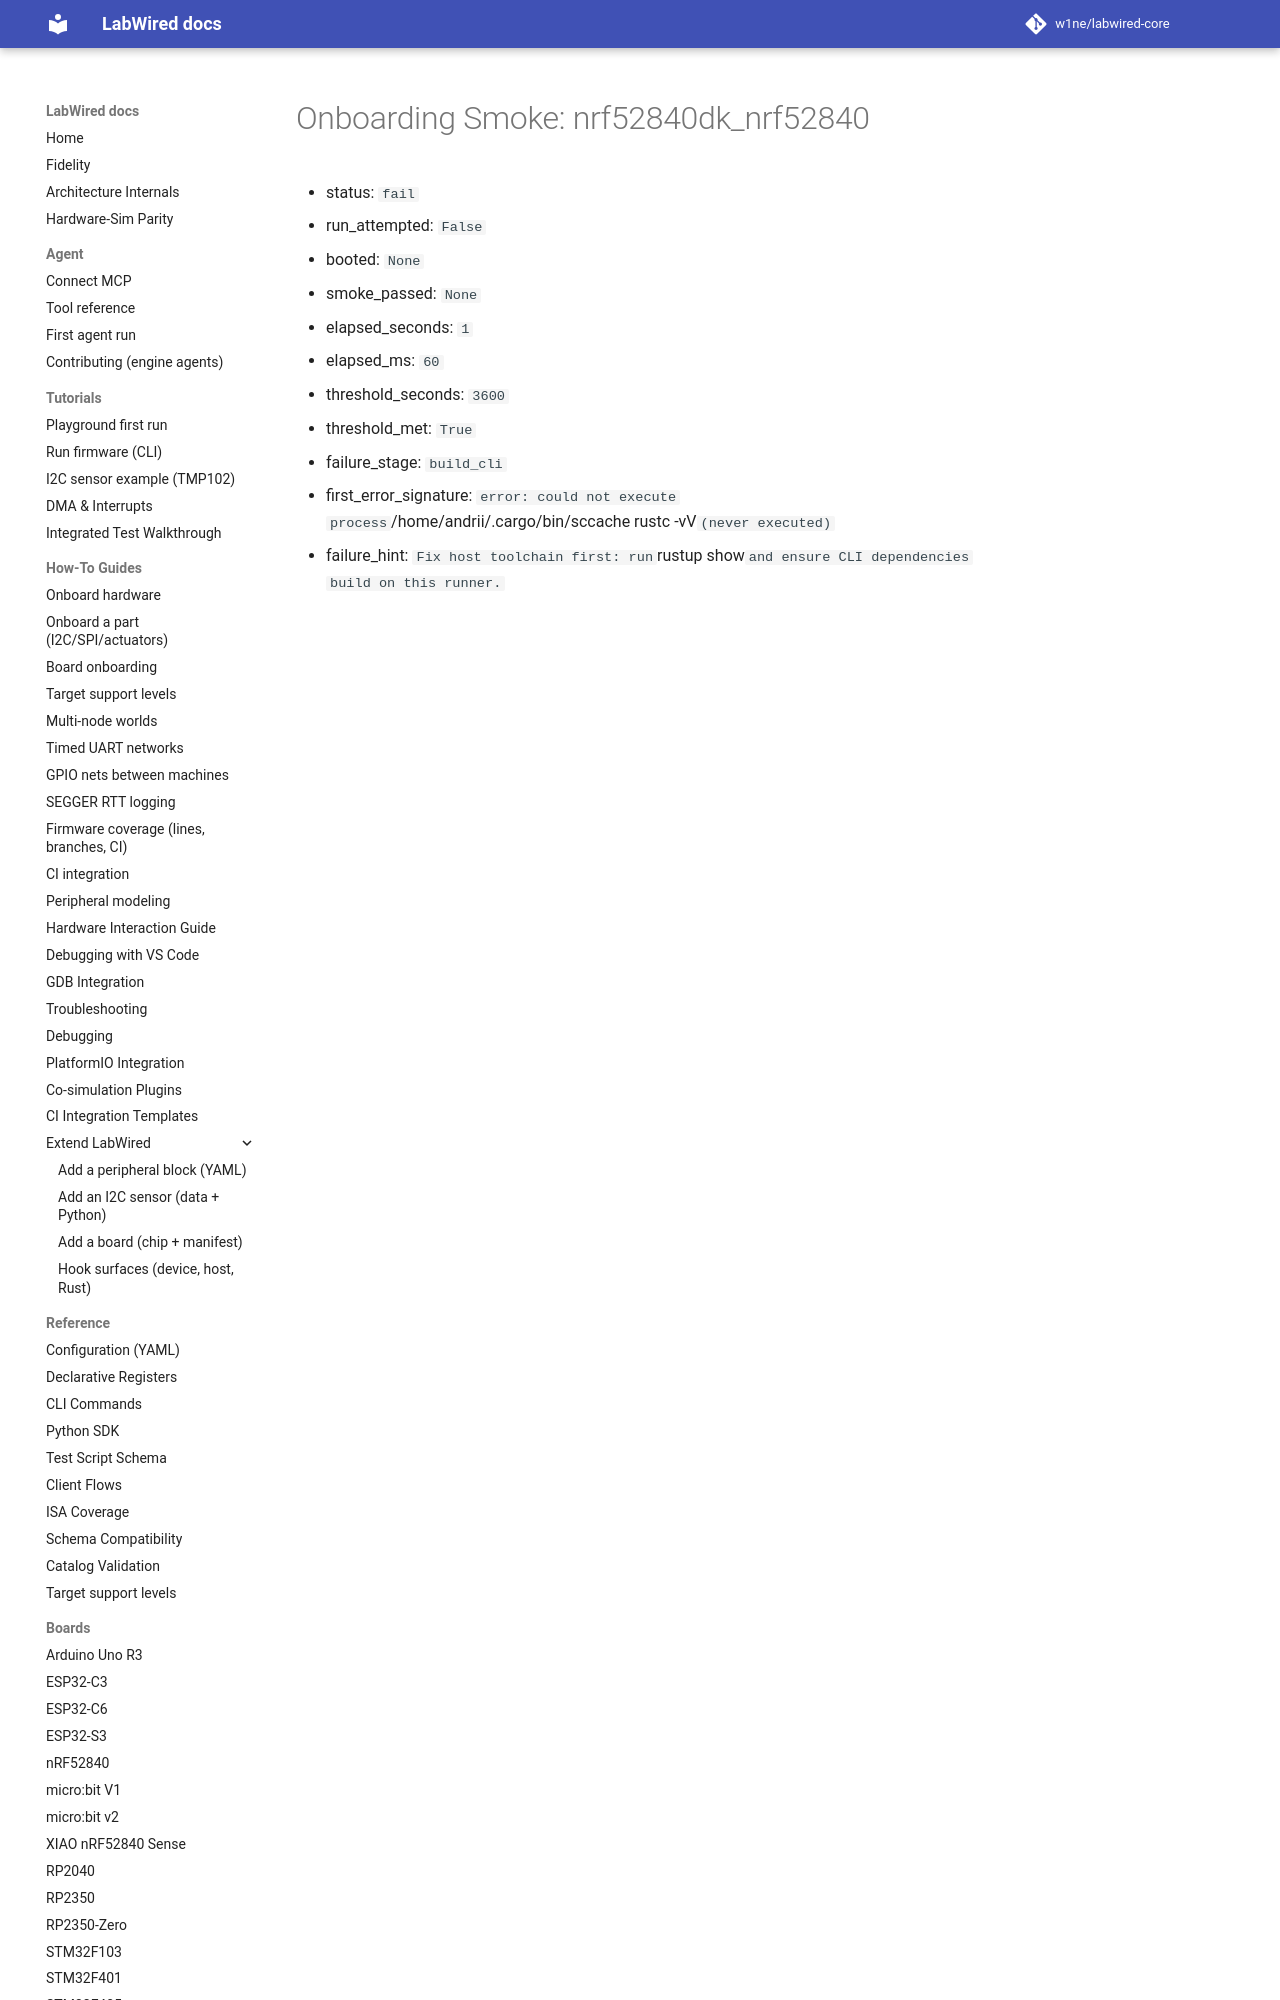

repository: w1ne/labwired-core · page: coverage/renode-onboarding/attempt-history/host-sccache/attempt-01/nrf52840dk_nrf52840/onboarding-summary/index.html · generator: mkdocs

# Onboarding Smoke: nrf52840dk_nrf52840

- status: `fail`
- run_attempted: `False`
- booted: `None`
- smoke_passed: `None`
- elapsed_seconds: `1`
- elapsed_ms: `60`
- threshold_seconds: `3600`
- threshold_met: `True
